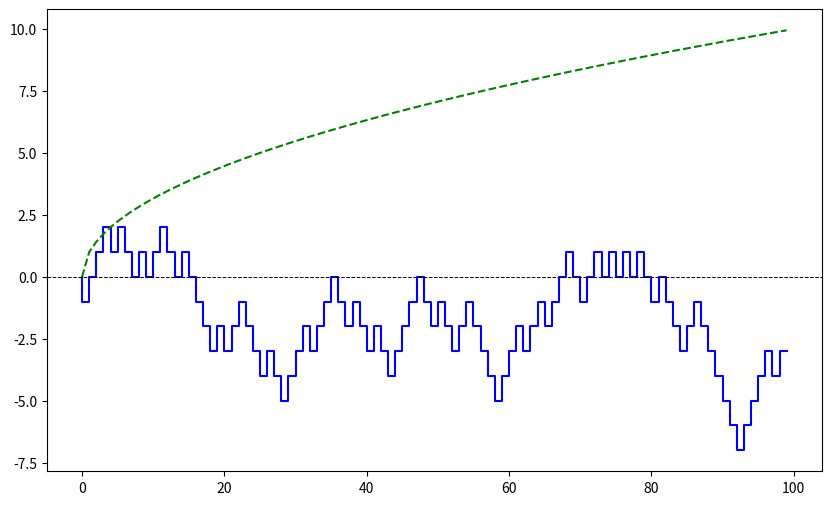

Source code (Python):
import numpy as np
import pandas as pd
import matplotlib.pyplot as plt

steps = 100

def path(steps):
    pos = 0
    positions = [0]
    for i in range(0,steps-1):   
        rand = np.random.random()
        if rand > 0.5:
            pos = pos + 1
        else:
            pos = pos -1
        positions.append(pos)
    return positions

data = pd.DataFrame(path(steps), columns=['Position'])
step = []
for i in range(0,len(data['Position'])):
    step.append(i)
data['Step'] = pd.DataFrame(step,columns=['Step'])
data['Buy'] = np.zeros(len(data['Position']))
for i in range(0,len(data['Position'])):
    if data['Position'].iloc[i] > np.sqrt(data['Step'].iloc[i]):
        data['Buy'].iloc[i] = 1
    else: 
        continue

#compute and plot time in buy zone in red over position plot
plt.figure(figsize=(10,6))
plt.step(data['Step'], data['Position'], label='Rademacher Walk', color='blue')
plt.fill_between(data['Step'], data['Position'], where=(data['Buy'] == 1), color='red', alpha=0.5, label='Buy Zone')
plt.axhline(y=0, color='black', linestyle='--', linewidth=0.7)
x = np.log(data['Step'])
y = np.sqrt(data['Step'])
plt.plot(data['Step'], y, color='green', linestyle='--', label='y = √x')
plt.show()


